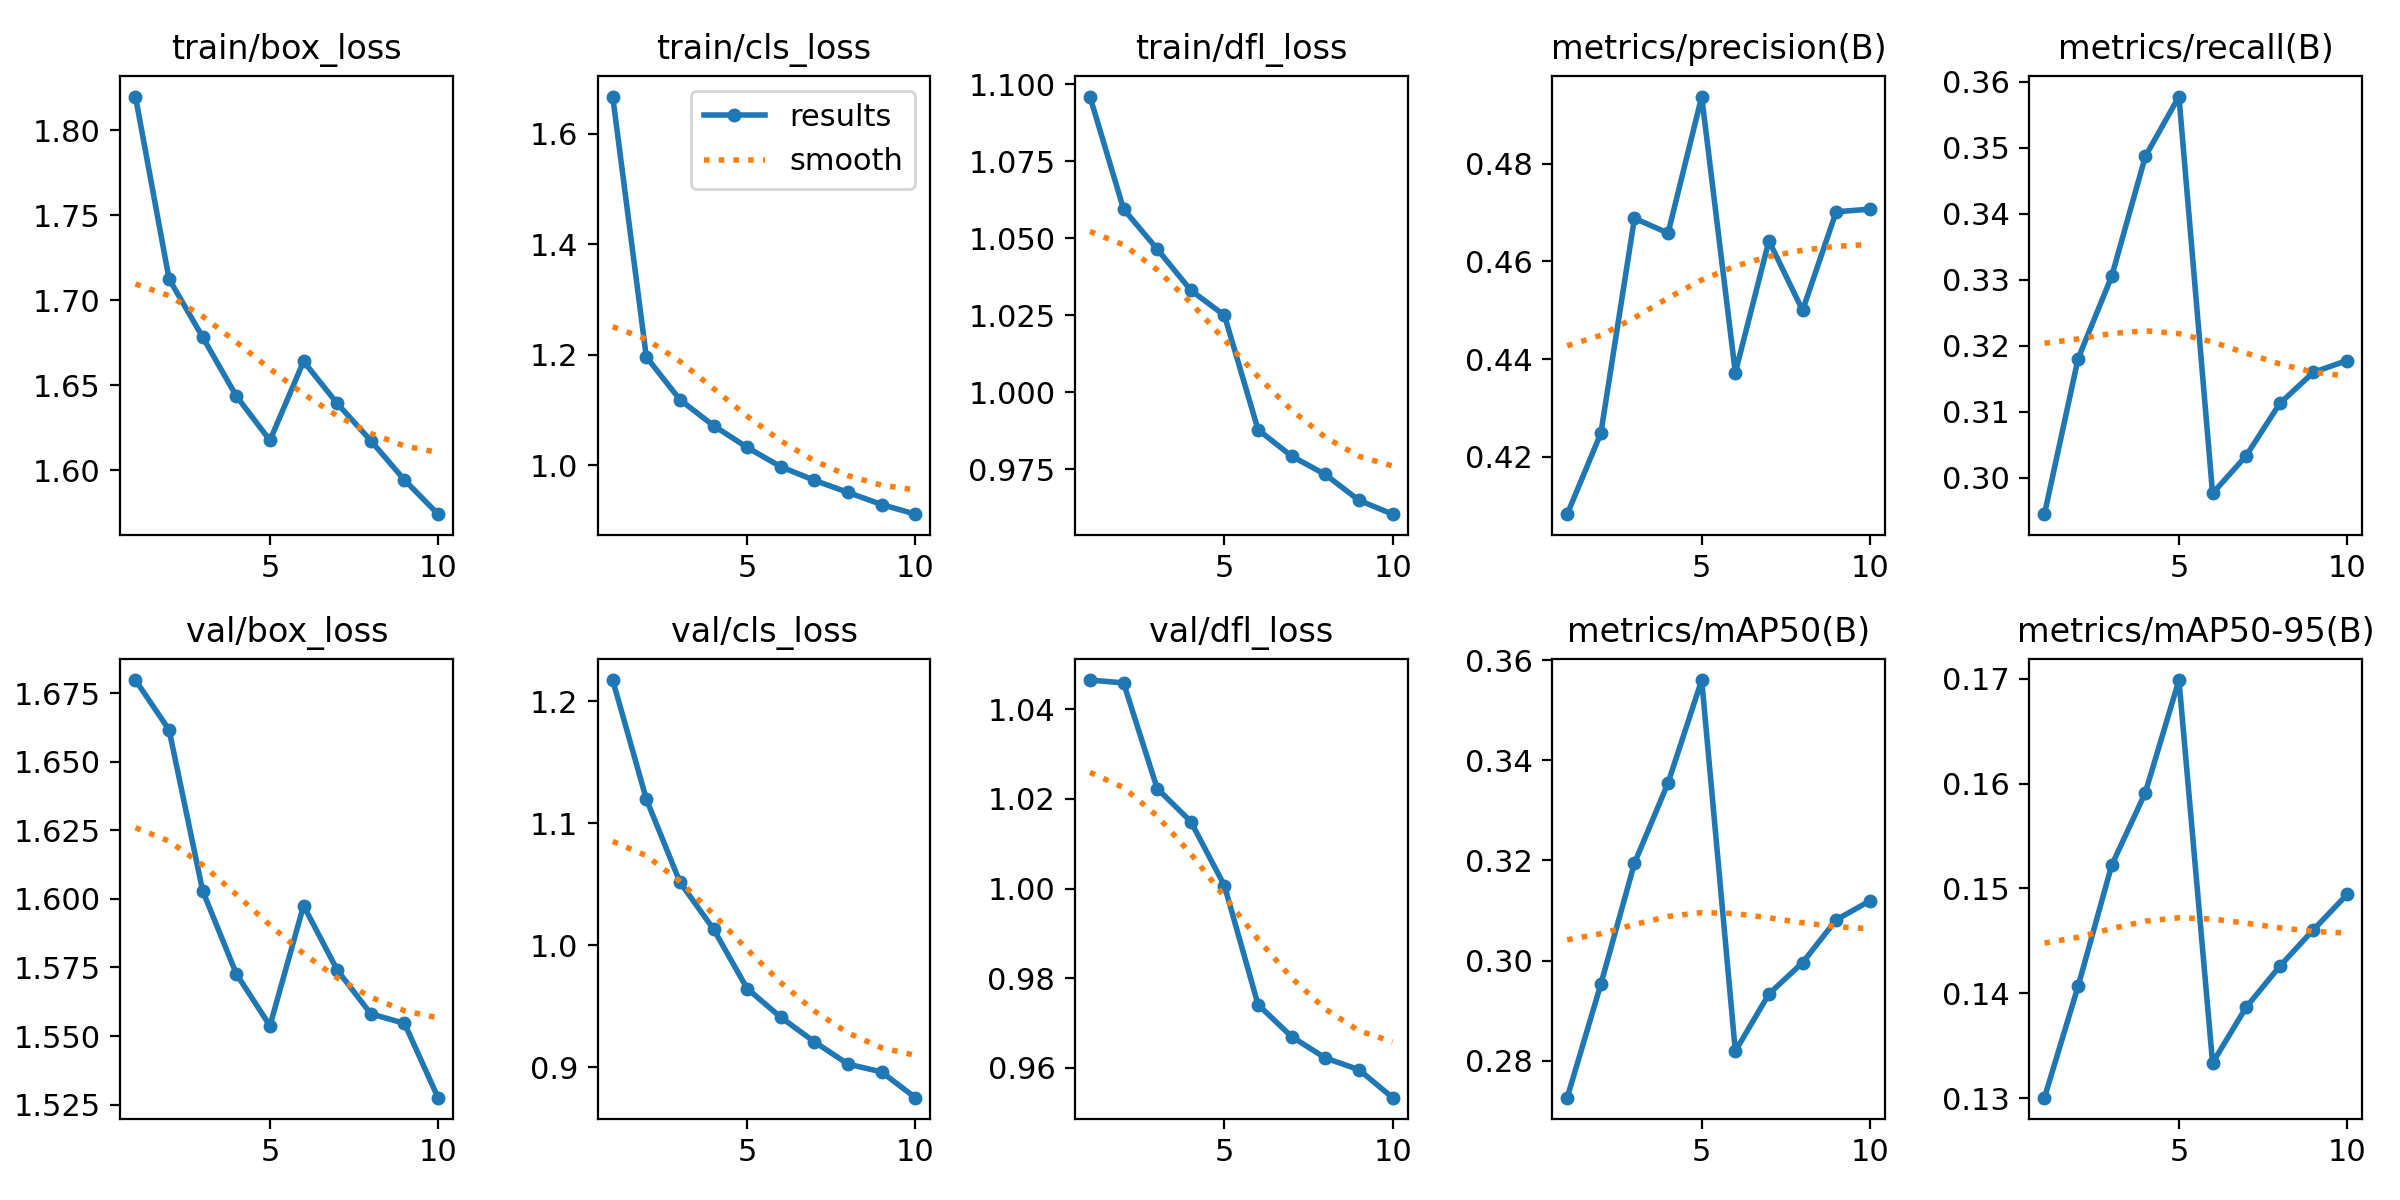

Values plotted in this chart, from the file beside it:
epoch, time, train/box_loss, train/cls_loss, train/dfl_loss, metrics/precision(B), metrics/recall(B), metrics/mAP50(B), metrics/mAP50-95(B), val/box_loss, val/cls_loss, val/dfl_loss, lr/pg0, lr/pg1, lr/pg2
1, 2888, 1.82, 1.667, 1.096, 0.4082, 0.2945, 0.2726, 0.13, 1.68, 1.217, 1.047, 0.0002379, 0.0002379, 0.0002379
2, 8189, 1.712, 1.196, 1.059, 0.4248, 0.318, 0.2953, 0.1407, 1.662, 1.12, 1.046, 0.0004288, 0.0004288, 0.0004288
3, 10175, 1.678, 1.119, 1.046, 0.4688, 0.3305, 0.3194, 0.1522, 1.603, 1.052, 1.022, 0.0005725, 0.0005725, 0.0005725
4, 22860, 1.644, 1.072, 1.033, 0.4658, 0.3487, 0.3355, 0.1591, 1.573, 1.013, 1.015, 0.0005019, 0.0005019, 0.0005019
5, 24595, 1.617, 1.032, 1.025, 0.4938, 0.3578, 0.356, 0.1699, 1.554, 0.9643, 1.001, 0.0004313, 0.0004313, 0.0004313
6, 1815, 1.664, 0.9974, 0.9878, 0.4372, 0.2976, 0.2819, 0.1334, 1.598, 0.9408, 0.9741, 0.0003606, 0.0003606, 0.0003606
7, 3410, 1.639, 0.9728, 0.9792, 0.4642, 0.3033, 0.2933, 0.1387, 1.574, 0.9206, 0.9669, 0.0002899, 0.0002899, 0.0002899
8, 4964, 1.617, 0.9509, 0.9732, 0.45, 0.3113, 0.2996, 0.1426, 1.558, 0.9024, 0.9622, 0.0002192, 0.0002192, 0.0002192
9, 6417, 1.594, 0.929, 0.9649, 0.4702, 0.316, 0.3081, 0.1461, 1.555, 0.8959, 0.9596, 0.0001485, 0.0001485, 0.0001485
10, 7815, 1.574, 0.9116, 0.9604, 0.4707, 0.3178, 0.3119, 0.1494, 1.528, 0.8749, 0.9533, 7.7826e-05, 7.7826e-05, 7.7826e-05
